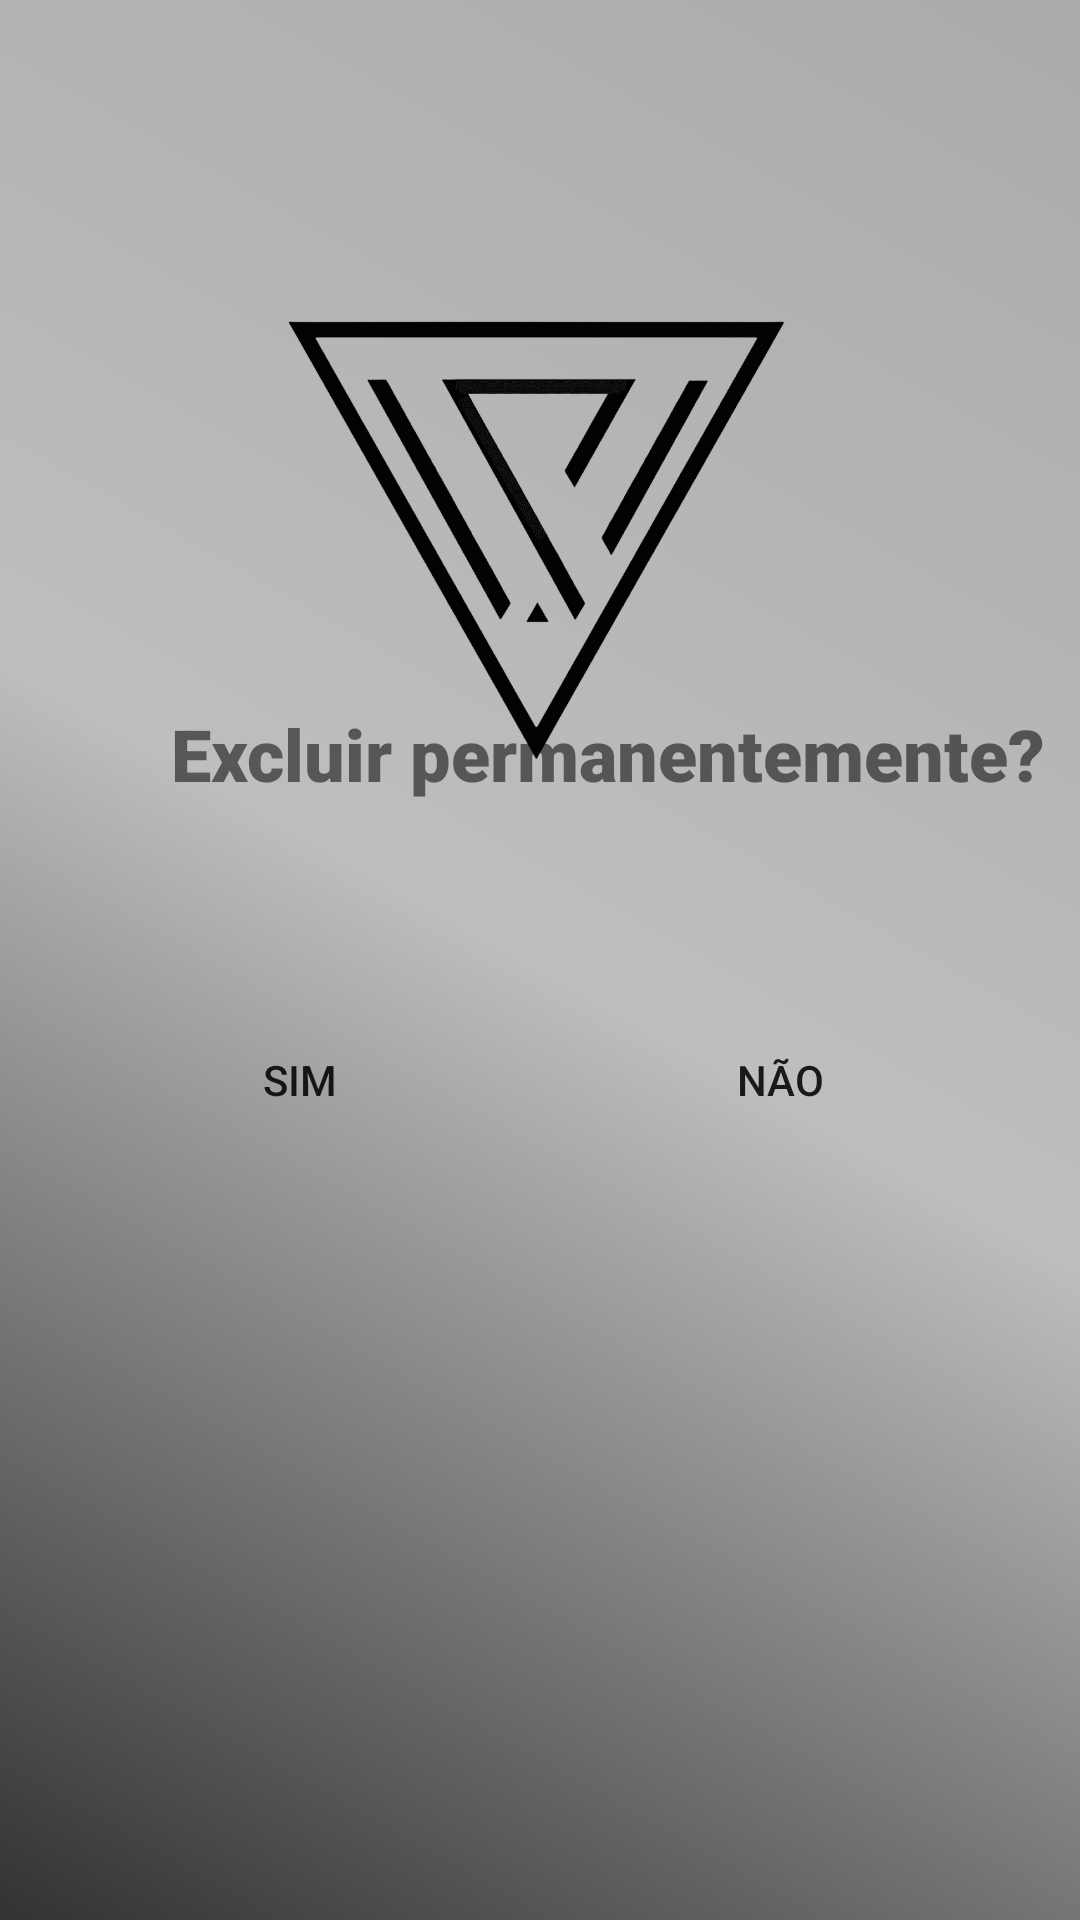

Reconstruct the res/layout file that produces this screen, plus the resources it refers to.
<!-- AndroidManifest.xml: application theme Theme.Aplicacaoshape -->
<!-- res/layout/activity_excluir.xml -->
<?xml version="1.0" encoding="utf-8"?>
<androidx.constraintlayout.widget.ConstraintLayout xmlns:android="http://schemas.android.com/apk/res/android"
    xmlns:app="http://schemas.android.com/apk/res-auto"
    xmlns:tools="http://schemas.android.com/tools"
    android:layout_width="match_parent"
    android:layout_height="match_parent"
    android:background="@drawable/backlogin"
    tools:context=".activity.ExcluirActivity">

    <ImageView
        android:id="@+id/imageView3"
        android:layout_width="170dp"
        android:layout_height="169dp"
        android:layout_marginTop="92dp"
        app:layout_constraintEnd_toEndOf="parent"
        app:layout_constraintHorizontal_bias="0.497"
        app:layout_constraintStart_toStartOf="parent"
        app:layout_constraintTop_toTopOf="parent"
        app:srcCompat="@drawable/png_clipart_minimalism_graphic_design_graphy_venus_angle_text__1_" />

    <TextView
        android:id="@+id/textView"
        android:layout_width="296dp"
        android:layout_height="33dp"
        android:layout_marginStart="50dp"
        android:layout_marginBottom="372dp"
        android:fontFamily="sans-serif-black"
        android:text="Excluir permanentemente?"
        android:textSize="24sp"
        app:layout_constraintBottom_toBottomOf="parent"
        app:layout_constraintEnd_toEndOf="parent"
        app:layout_constraintStart_toStartOf="parent" />

    <androidx.appcompat.widget.AppCompatButton
        android:id="@+id/btnSim"
        android:layout_width="wrap_content"
        android:layout_height="wrap_content"
        android:layout_marginStart="56dp"
        android:layout_marginBottom="256dp"
        android:background="@drawable/backbotao"
        android:text="Sim"
        app:layout_constraintBottom_toBottomOf="parent"
        app:layout_constraintStart_toStartOf="parent" />

    <androidx.appcompat.widget.AppCompatButton
        android:id="@+id/btnNao"
        android:layout_width="wrap_content"
        android:layout_height="wrap_content"
        android:layout_marginEnd="56dp"
        android:layout_marginBottom="256dp"
        android:background="@drawable/backbotao"
        android:text="Não"
        app:layout_constraintBottom_toBottomOf="parent"
        app:layout_constraintEnd_toEndOf="parent" />

</androidx.constraintlayout.widget.ConstraintLayout>
<!-- resources referenced by this layout -->
<resources>
  <!-- drawable backlogin (drawable) -->
  <?xml version="1.0" encoding="utf-8"?>
  <shape xmlns:android="http://schemas.android.com/apk/res/android"
      android:shape="rectangle">
  
      <solid android:color="@android:color/black"></solid>
  
  
      <gradient android:startColor="@android:color/secondary_text_light"
          android:centerColor="@android:color/secondary_text_dark_nodisable"
          android:angle="45"
          android:endColor="@android:color/darker_gray"
          ></gradient>
  
  
  
  
  </shape>
  <!-- drawable png_clipart_minimalism_graphic_design_graphy_venus_angle_text__1_: png bitmap (drawable, 177033 bytes) -->
  <style name="Theme.Aplicacaoshape" parent="Theme.MaterialComponents.DayNight.DarkActionBar">
          
          <item name="colorPrimary">@color/grey_500</item>
          <item name="colorPrimaryVariant">@color/grey_700</item>
          <item name="colorOnPrimary">@color/white</item>
          
          <item name="colorSecondary">@color/white</item>
          <item name="colorSecondaryVariant">@color/grey_200</item>
          <item name="colorOnSecondary">@color/black</item>
          
          <item name="android:statusBarColor">?attr/colorPrimaryVariant</item>
          
      </style>
  <color name="grey_500">#808080</color>
  <color name="grey_700">#505050</color>
  <color name="white">#FFFFFF</color>
  <color name="grey_200">#E0E0E0</color>
  <color name="black">#000000</color>
</resources>
